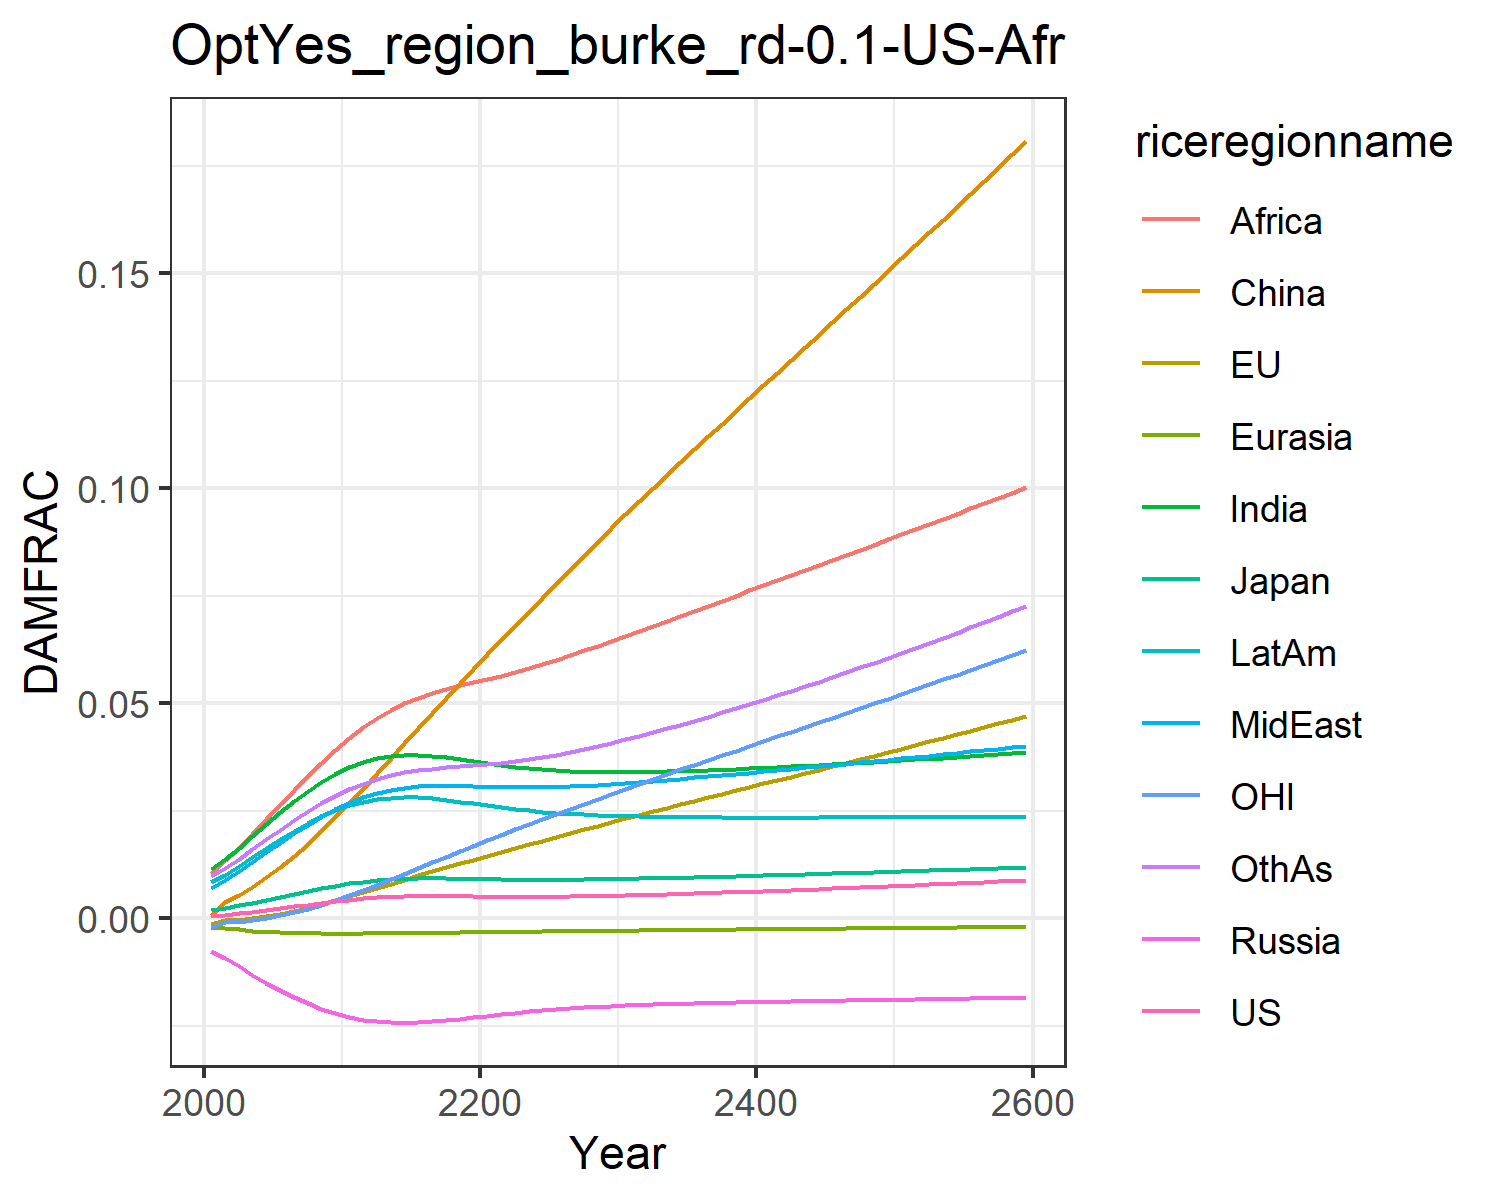

The data file committed next to this chart (first rows):
0.0006044859214990092, -0.0013477832574872255, 0.0018660811771578033, -0.007563917650864247, -0.001960953564571073, 0.0007416561617866197, 0.011520656241875512, 0.00709288722211721, 0.01066987500895466, 0.008534084211010144, -0.0020107308894597364, 0.009810033506581642
0.000841, -0.0004131, 0.002437, -0.009209, -0.002229, 0.003833, 0.01374, 0.009, 0.01364, 0.0102, -0.0008247, 0.01163
0.001145, -0.0002864, 0.003011, -0.01111, -0.002536, 0.005436, 0.01637, 0.01099, 0.01648, 0.01218, -0.0007462, 0.01377
0.001505, 5.8332709286529165e-5, 0.003664, -0.01306, -0.002816, 0.007345, 0.01916, 0.01317, 0.01968, 0.01427, -0.0004024, 0.01605
0.001907, 0.0005134, 0.004356, -0.01496, -0.003052, 0.009519, 0.02198, 0.01541, 0.02304, 0.01639, 7.40309068093148e-5, 0.01838
0.002335, 0.001081, 0.005057, -0.01674, -0.003236, 0.01194, 0.02471, 0.01764, 0.02645, 0.01844, 0.0006849, 0.02066
0.002773, 0.001746, 0.00575, -0.01836, -0.003369, 0.01457, 0.02728, 0.01979, 0.02981, 0.02037, 0.001418, 0.02284
0.003205, 0.002494, 0.006416, -0.01978, -0.003454, 0.01741, 0.02963, 0.0218, 0.03305, 0.02214, 0.00226, 0.02487
0.003619, 0.003314, 0.007039, -0.02101, -0.003501, 0.02042, 0.03174, 0.02367, 0.03617, 0.02371, 0.003207, 0.02676
0.004009, 0.004188, 0.007611, -0.02205, -0.003519, 0.02356, 0.0336, 0.02538, 0.03917, 0.02509, 0.00424, 0.02849
0.004364, 0.0051, 0.008122, -0.02292, -0.003514, 0.02681, 0.0352, 0.02692, 0.04201, 0.02627, 0.005339, 0.03006
0.004651, 0.006054, 0.008537, -0.02354, -0.003493, 0.0302, 0.03641, 0.02817, 0.04449, 0.02715, 0.006528, 0.03136
0.004872, 0.00704, 0.008858, -0.02395, -0.003464, 0.03376, 0.03726, 0.02914, 0.04662, 0.02774, 0.007795, 0.03242
0.005031, 0.008043, 0.009092, -0.02417, -0.003432, 0.03729, 0.03779, 0.02987, 0.04845, 0.02809, 0.009113, 0.03327
0.005133, 0.009028, 0.009247, -0.02424, -0.0034, 0.04084, 0.03805, 0.03038, 0.05002, 0.02823, 0.01043, 0.03395
0.005186, 0.009994, 0.009329, -0.02416, -0.003369, 0.04437, 0.03806, 0.0307, 0.05135, 0.02817, 0.01175, 0.03446
0.005195, 0.01094, 0.009346, -0.02397, -0.003338, 0.04786, 0.03785, 0.03084, 0.05246, 0.02794, 0.01306, 0.03484
0.005172, 0.01187, 0.009318, -0.02368, -0.003307, 0.05131, 0.03748, 0.03086, 0.0534, 0.02759, 0.01436, 0.03512
0.005135, 0.01278, 0.009263, -0.02333, -0.003274, 0.05471, 0.03703, 0.0308, 0.05422, 0.02717, 0.01565, 0.03535
0.005094, 0.01368, 0.009198, -0.02296, -0.003239, 0.05807, 0.03654, 0.0307, 0.05497, 0.02671, 0.01693, 0.03558
0.005058, 0.01457, 0.009134, -0.02259, -0.003203, 0.06139, 0.03606, 0.0306, 0.0557, 0.02627, 0.01819, 0.03583
0.005032, 0.01545, 0.00908, -0.02223, -0.003164, 0.0647, 0.03561, 0.03052, 0.05646, 0.02584, 0.01944, 0.03614
0.00502, 0.01634, 0.00904, -0.0219, -0.003125, 0.06801, 0.03522, 0.03049, 0.05729, 0.02546, 0.02067, 0.03651
0.005021, 0.01721, 0.009015, -0.0216, -0.003085, 0.0713, 0.03489, 0.0305, 0.0582, 0.02512, 0.0219, 0.03695
0.005037, 0.01808, 0.009006, -0.02132, -0.003046, 0.07457, 0.03463, 0.03054, 0.05917, 0.02482, 0.02311, 0.03746
0.005065, 0.01895, 0.009011, -0.02108, -0.003007, 0.07783, 0.03441, 0.03063, 0.06018, 0.02456, 0.02431, 0.03802
0.005105, 0.01982, 0.00903, -0.02086, -0.002968, 0.08107, 0.03425, 0.03075, 0.06124, 0.02435, 0.0255, 0.03865
0.005156, 0.02068, 0.009061, -0.02067, -0.002931, 0.0843, 0.03414, 0.0309, 0.06232, 0.02416, 0.02668, 0.03932
0.005216, 0.02154, 0.009103, -0.0205, -0.002895, 0.08752, 0.03407, 0.03107, 0.06344, 0.02401, 0.02786, 0.04004
0.005285, 0.0224, 0.009154, -0.02035, -0.002859, 0.09072, 0.03404, 0.03128, 0.06458, 0.02388, 0.02903, 0.04081
0.005361, 0.02325, 0.009212, -0.02022, -0.002824, 0.09392, 0.03404, 0.0315, 0.06574, 0.02378, 0.0302, 0.04161
0.005443, 0.02409, 0.009276, -0.0201, -0.002791, 0.09705, 0.03407, 0.03173, 0.0669, 0.0237, 0.03134, 0.04244
0.00553, 0.02492, 0.009344, -0.02, -0.002758, 0.1001, 0.03412, 0.03198, 0.06806, 0.02363, 0.03246, 0.04329
0.005622, 0.02573, 0.009416, -0.0199, -0.002727, 0.1031, 0.03419, 0.03223, 0.06922, 0.02358, 0.03357, 0.04417
0.005717, 0.02654, 0.009492, -0.01982, -0.002696, 0.1061, 0.03428, 0.03249, 0.07038, 0.02353, 0.03467, 0.04507
0.005817, 0.02735, 0.009571, -0.01974, -0.002665, 0.1091, 0.03438, 0.03277, 0.07155, 0.0235, 0.03576, 0.04599
0.00592, 0.02815, 0.009652, -0.01967, -0.002635, 0.1121, 0.03449, 0.03304, 0.07272, 0.02348, 0.03686, 0.04693
0.006026, 0.02896, 0.009736, -0.0196, -0.002605, 0.1151, 0.03462, 0.03333, 0.07389, 0.02346, 0.03795, 0.04789
0.006135, 0.02976, 0.009823, -0.01953, -0.002576, 0.118, 0.03475, 0.03361, 0.07507, 0.02345, 0.03904, 0.04887
0.006247, 0.03057, 0.00991, -0.01947, -0.002547, 0.121, 0.03489, 0.03391, 0.07624, 0.02345, 0.04012, 0.04987
0.006361, 0.03137, 0.01, -0.01941, -0.002518, 0.1239, 0.03504, 0.0342, 0.07742, 0.02345, 0.04121, 0.05088
0.006478, 0.03218, 0.01009, -0.01936, -0.002489, 0.1269, 0.0352, 0.0345, 0.0786, 0.02345, 0.0423, 0.0519
0.006596, 0.03298, 0.01018, -0.0193, -0.00246, 0.1298, 0.03536, 0.0348, 0.07978, 0.02345, 0.04339, 0.05294
0.006717, 0.03379, 0.01027, -0.01925, -0.002431, 0.1328, 0.03553, 0.0351, 0.08097, 0.02346, 0.04449, 0.054
0.006839, 0.0346, 0.01037, -0.01919, -0.002403, 0.1357, 0.0357, 0.0354, 0.08215, 0.02347, 0.04558, 0.05507
0.006964, 0.03541, 0.01046, -0.01914, -0.002374, 0.1387, 0.03587, 0.03571, 0.08334, 0.02347, 0.04668, 0.05615
0.00709, 0.03622, 0.01056, -0.01908, -0.002345, 0.1416, 0.03605, 0.03601, 0.08453, 0.02348, 0.04778, 0.05725
0.007218, 0.03703, 0.01065, -0.01903, -0.002317, 0.1446, 0.03623, 0.03632, 0.08571, 0.0235, 0.04888, 0.05835
0.007347, 0.03785, 0.01075, -0.01898, -0.002288, 0.1476, 0.03641, 0.03663, 0.0869, 0.02351, 0.04998, 0.05948
0.007479, 0.03867, 0.01085, -0.01892, -0.002259, 0.1505, 0.03659, 0.03693, 0.0881, 0.02352, 0.05109, 0.06061
0.007611, 0.03949, 0.01094, -0.01887, -0.00223, 0.1535, 0.03678, 0.03724, 0.08929, 0.02353, 0.0522, 0.06176
0.007746, 0.04031, 0.01104, -0.01881, -0.002201, 0.1565, 0.03697, 0.03755, 0.09049, 0.02355, 0.05332, 0.06292
0.007882, 0.04114, 0.01114, -0.01876, -0.002172, 0.1595, 0.03716, 0.03787, 0.09169, 0.02356, 0.05443, 0.06409
0.00802, 0.04197, 0.01124, -0.0187, -0.002142, 0.1625, 0.03736, 0.03818, 0.09289, 0.02358, 0.05556, 0.06527
0.008159, 0.0428, 0.01134, -0.01864, -0.002113, 0.1655, 0.03755, 0.03849, 0.0941, 0.02359, 0.05669, 0.06647
0.0083, 0.04363, 0.01144, -0.01859, -0.002083, 0.1685, 0.03775, 0.03881, 0.09531, 0.0236, 0.05782, 0.06768
0.008442, 0.04447, 0.01154, -0.01853, -0.002054, 0.1715, 0.03795, 0.03912, 0.09652, 0.02362, 0.05895, 0.0689
0.008586, 0.04532, 0.01164, -0.01847, -0.002024, 0.1746, 0.03816, 0.03944, 0.09774, 0.02363, 0.0601, 0.07013
0.008732, 0.04616, 0.01174, -0.01841, -0.001994, 0.1776, 0.03836, 0.03975, 0.09896, 0.02365, 0.06124, 0.07138
0.008879, 0.04701, 0.01184, -0.01835, -0.001964, 0.1807, 0.03857, 0.04007, 0.1002, 0.02367, 0.06239, 0.07264
